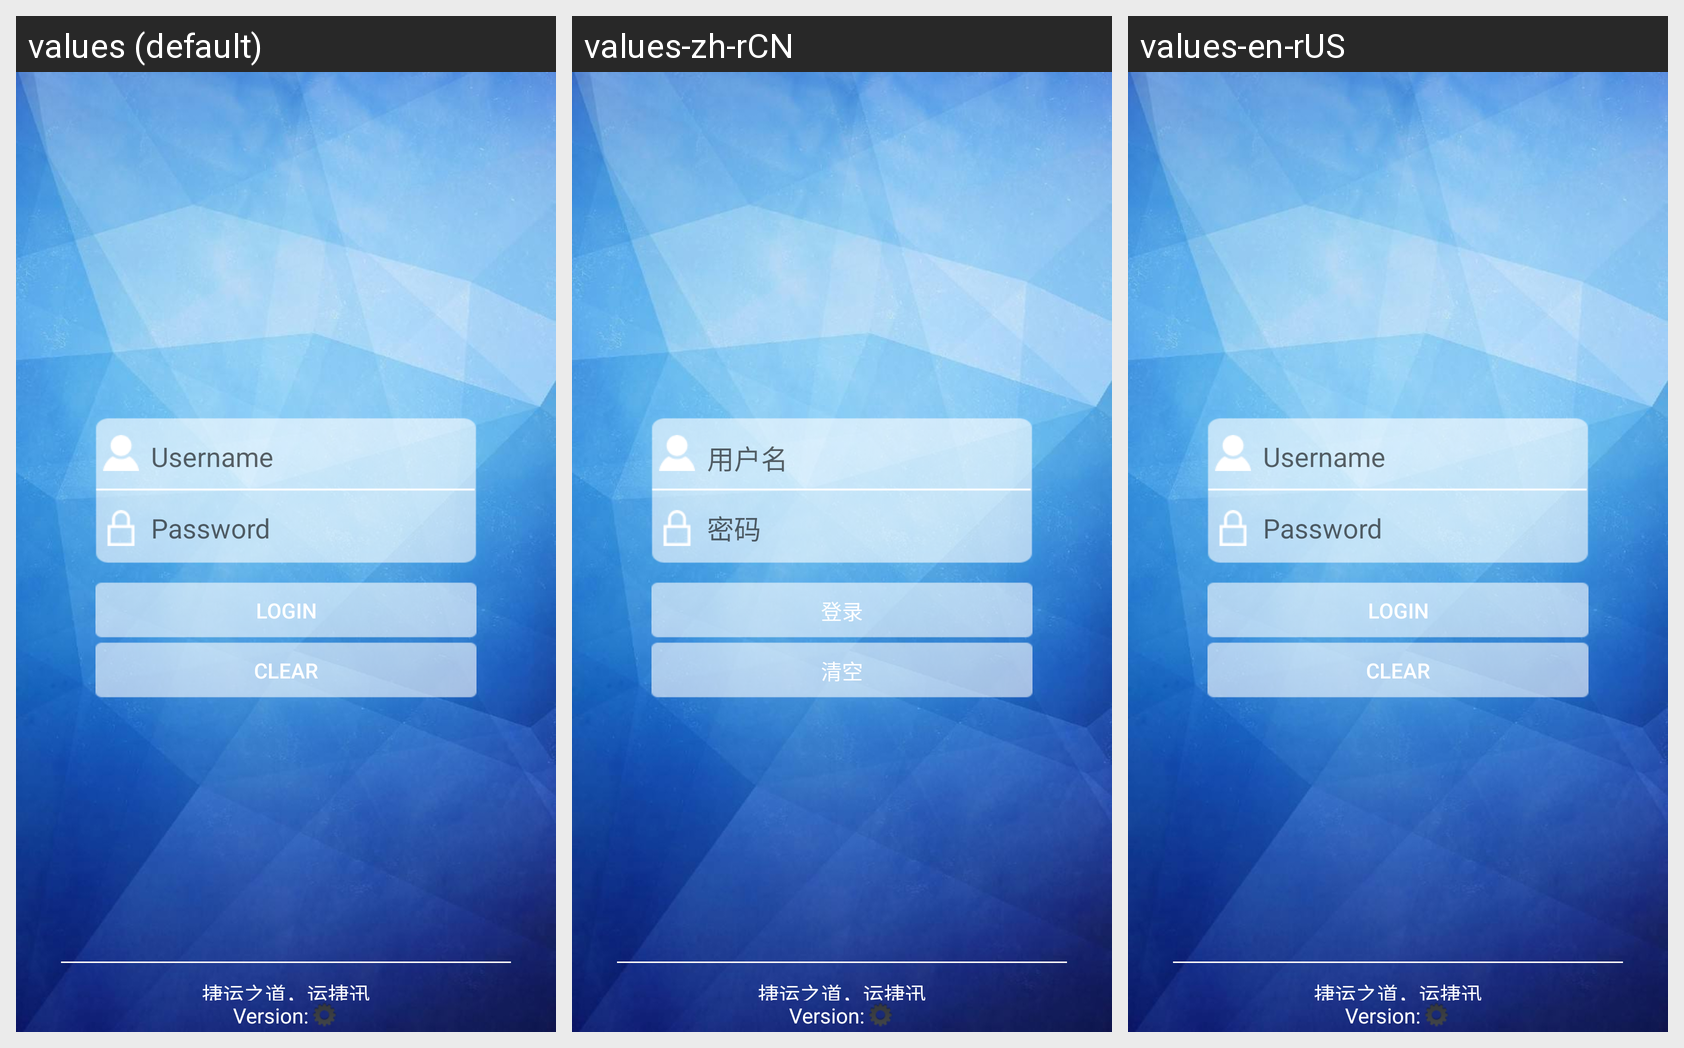

Here is an Android app screen in its default locale and in the app's own translations. Write out the translated-string differences for the strings that appear on this screen.
Android screen res/layout/activity_login.xml rendered under 3 locales, left to right: values (default), values-zh-rCN, values-en-rUS. Device: Nexus 5 (rendered at 1080×1920; each locale shown at half size, 540×960, under a caption strip naming it); theme AppTheme.NoActionBar.
Strings drawn on this screen, with the default value and each locale's value (text and hints the layout hard-codes appear in the picture but are not listed):

username
  values: Username
  values-zh-rCN: 用户名
  values-en-rUS: Username

password
  values: Password
  values-zh-rCN: 密码
  values-en-rUS: Password

login
  values: Login
  values-zh-rCN: 登录
  values-en-rUS: Login

clear
  values: Clear
  values-zh-rCN: 清空
  values-en-rUS: Clear
